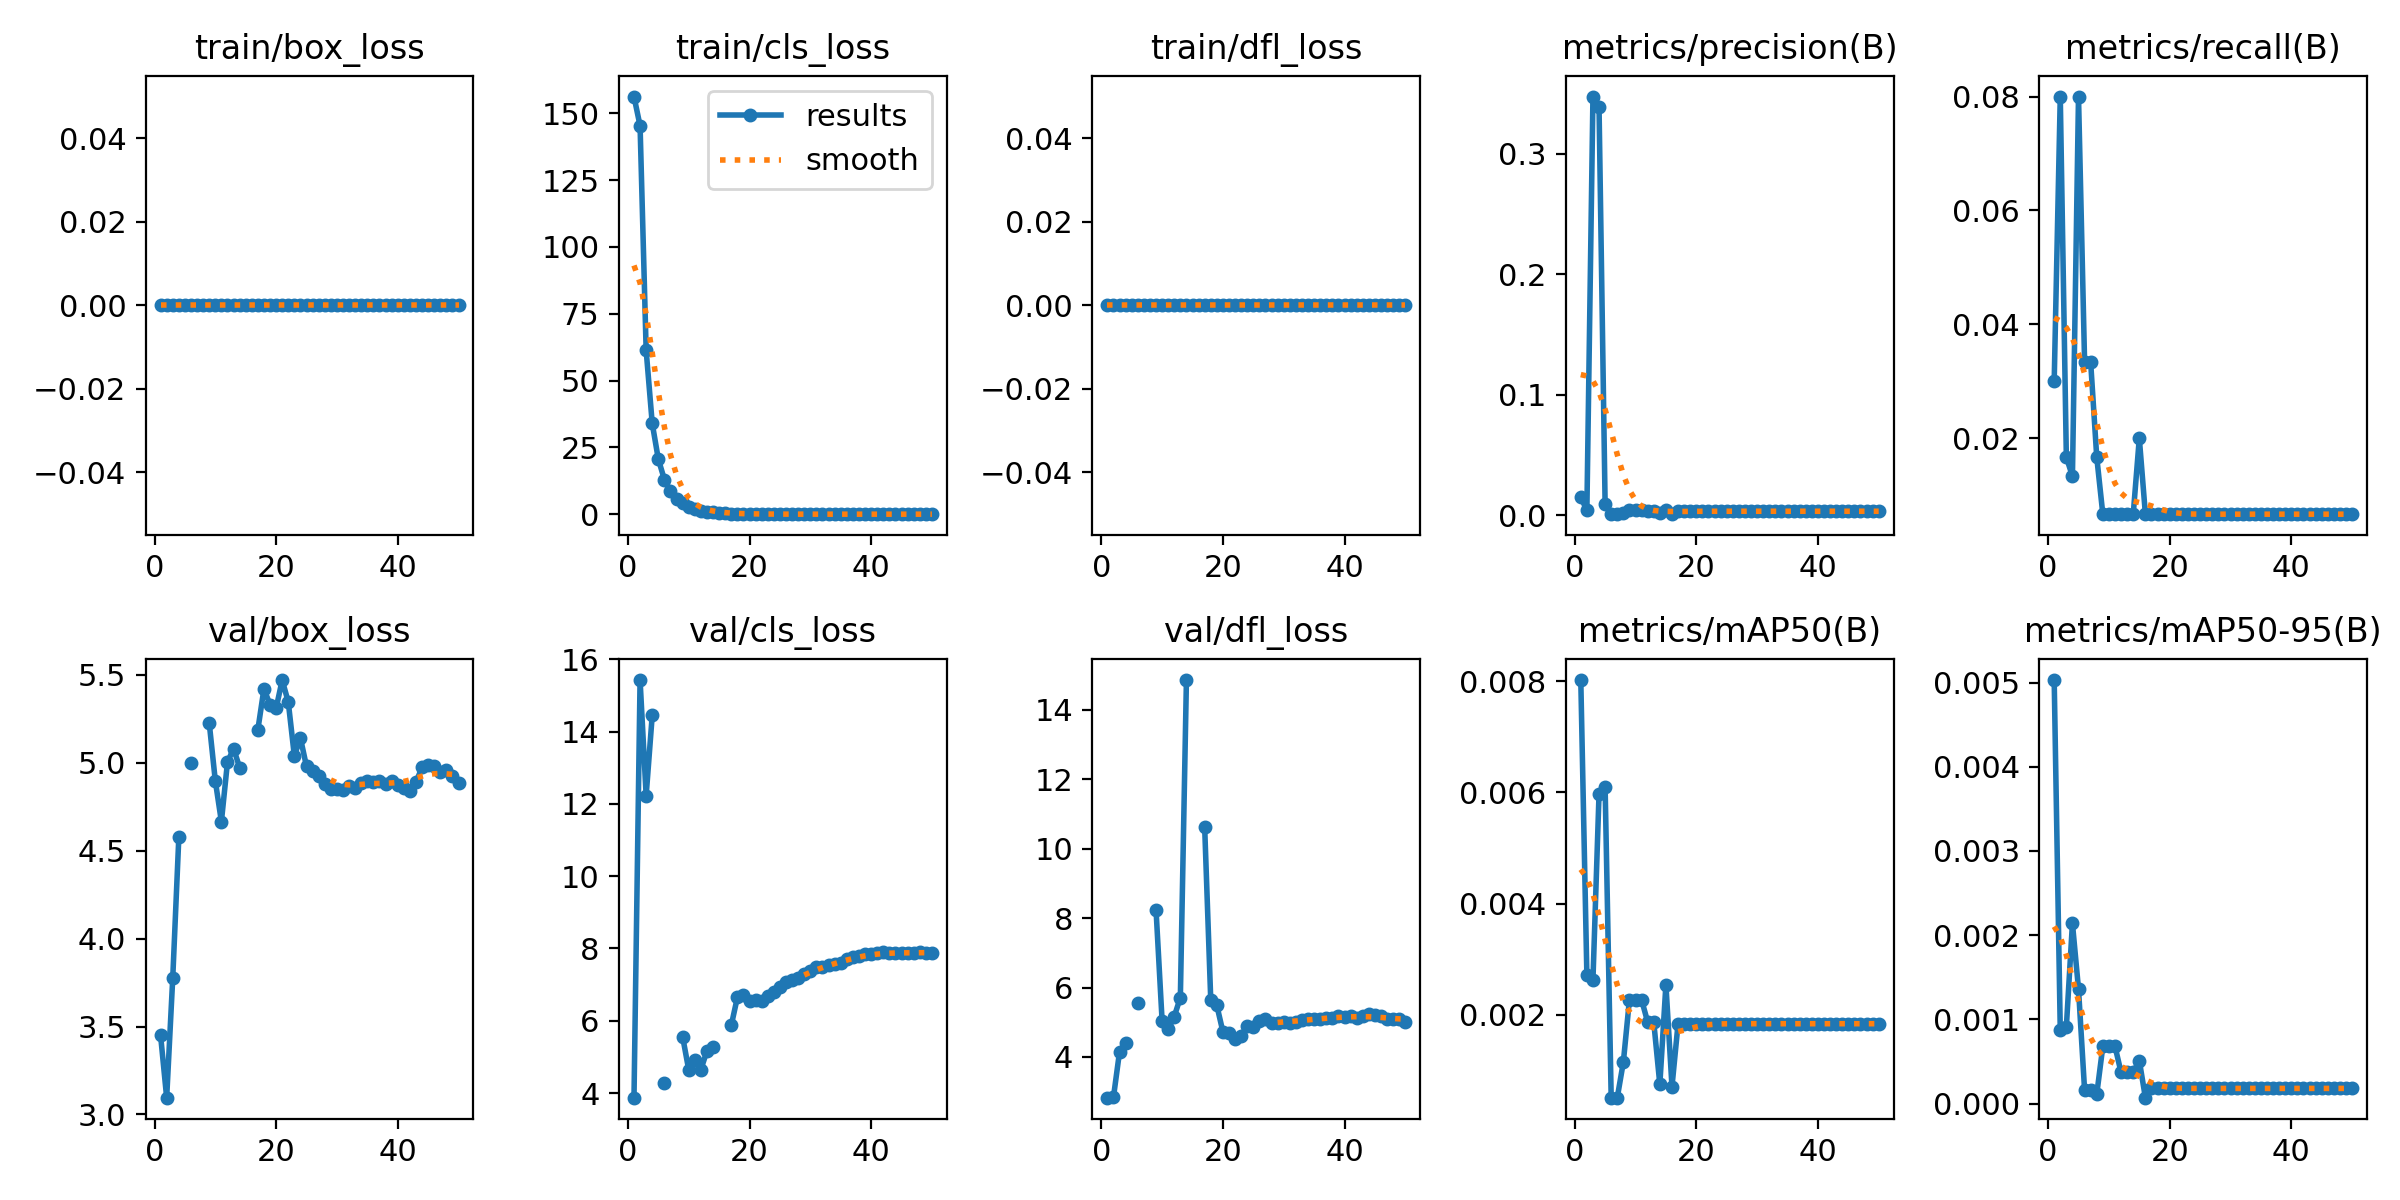

Data behind this chart, as committed beside it:
epoch, time, train/box_loss, train/cls_loss, train/dfl_loss, metrics/precision(B), metrics/recall(B), metrics/mAP50(B), metrics/mAP50-95(B), val/box_loss, val/cls_loss, val/dfl_loss, lr/pg0, lr/pg1, lr/pg2
1, 7.596, 0, 156.3, 0, 0.01504, 0.03, 0.00802, 0.00503, 3.449, 3.873, 2.827, 0.0001429, 0.0001429, 0.0001429
2, 12.15, 0, 145.3, 0, 0.0039, 0.08, 0.00272, 0.00087, 3.096, 15.43, 2.841, 0.0002941, 0.0002941, 0.0002941
3, 22.67, 0, 61.31, 0, 0.3474, 0.01667, 0.00263, 0.00091, 3.777, 12.23, 4.15, 0.0004392, 0.0004392, 0.0004392
4, 33.56, 0, 33.95, 0, 0.3391, 0.01333, 0.00597, 0.00214, 4.577, 14.45, 4.393, 0.000578, 0.000578, 0.000578
5, 44.2, 0, 20.61, 0, 0.00957, 0.08, 0.0061, 0.00136, nan, nan, nan, 0.0007105, 0.0007105, 0.0007105
6, 55.28, 0, 12.94, 0, 0.00084, 0.03333, 0.00051, 0.00016, 5.001, 4.27, 5.566, 0.0008369, 0.0008369, 0.0008369
7, 66.73, 0, 8.58, 0, 0.00084, 0.03333, 0.00051, 0.00016, nan, nan, nan, 0.000957, 0.000957, 0.000957
8, 75.34, 0, 5.751, 0, 0.00204, 0.01667, 0.00115, 0.00011, nan, nan, nan, 0.001071, 0.001071, 0.001071
9, 79.87, 0, 4.003, 0, 0.00422, 0.00667, 0.00227, 0.00068, 5.226, 5.559, 8.24, 0.001179, 0.001179, 0.001179
10, 83.9, 0, 2.656, 0, 0.00422, 0.00667, 0.00227, 0.00068, 4.897, 4.645, 5.039, 0.001174, 0.001174, 0.001174
11, 88.2, 0, 1.913, 0, 0.00422, 0.00667, 0.00227, 0.00068, 4.666, 4.915, 4.792, 0.001146, 0.001146, 0.001146
12, 92.28, 0, 1.372, 0, 0.00351, 0.00667, 0.00187, 0.00037, 5.003, 4.648, 5.165, 0.001118, 0.001118, 0.001118
13, 96.59, 0, 0.9238, 0, 0.00351, 0.00667, 0.00187, 0.00037, 5.081, 5.166, 5.711, 0.001089, 0.001089, 0.001089
14, 100.6, 0, 0.6754, 0, 0.00145, 0.00667, 0.00075, 0.00037, 4.973, 5.276, 14.86, 0.001061, 0.001061, 0.001061
15, 104.7, 0, 0.4731, 0, 0.00461, 0.02, 0.00254, 0.00051, nan, nan, nan, 0.001033, 0.001033, 0.001033
16, 108.7, 0, 0.3354, 0, 0.00135, 0.00667, 0.00071, 7e-05, nan, nan, nan, 0.001005, 0.001005, 0.001005
17, 112.7, 0, 0.2334, 0, 0.00327, 0.00667, 0.00184, 0.00018, 5.188, 5.873, 10.62, 0.0009763, 0.0009763, 0.0009763
18, 116.8, 0, 0.1692, 0, 0.00327, 0.00667, 0.00184, 0.00018, 5.421, 6.645, 5.641, 0.000948, 0.000948, 0.000948
19, 120.8, 0, 0.1321, 0, 0.00327, 0.00667, 0.00184, 0.00018, 5.33, 6.712, 5.485, 0.0009197, 0.0009197, 0.0009197
20, 125.2, 0, 0.09384, 0, 0.00327, 0.00667, 0.00184, 0.00018, 5.31, 6.542, 4.723, 0.0008914, 0.0008914, 0.0008914
21, 129.2, 0, 0.05562, 0, 0.00327, 0.00667, 0.00184, 0.00018, 5.47, 6.563, 4.68, 0.0008631, 0.0008631, 0.0008631
22, 133.4, 0, 0.03871, 0, 0.00327, 0.00667, 0.00184, 0.00018, 5.345, 6.536, 4.514, 0.0008348, 0.0008348, 0.0008348
23, 138.1, 0, 0.02704, 0, 0.00327, 0.00667, 0.00184, 0.00018, 5.039, 6.693, 4.601, 0.0008065, 0.0008065, 0.0008065
24, 142, 0, 0.02013, 0, 0.00327, 0.00667, 0.00184, 0.00018, 5.141, 6.79, 4.904, 0.0007782, 0.0007782, 0.0007782
25, 146, 0, 0.01356, 0, 0.00327, 0.00667, 0.00184, 0.00018, 4.979, 6.94, 4.866, 0.0007499, 0.0007499, 0.0007499
26, 150.1, 0, 0.00888, 0, 0.00327, 0.00667, 0.00184, 0.00018, 4.953, 7.084, 5.033, 0.0007216, 0.0007216, 0.0007216
27, 154.2, 0, 0.00657, 0, 0.00327, 0.00667, 0.00184, 0.00018, 4.922, 7.115, 5.105, 0.0006934, 0.0006934, 0.0006934
28, 158.2, 0, 0.00394, 0, 0.00327, 0.00667, 0.00184, 0.00018, 4.88, 7.184, 4.987, 0.0006651, 0.0006651, 0.0006651
29, 162.3, 0, 0.0031, 0, 0.00327, 0.00667, 0.00184, 0.00018, 4.853, 7.284, 4.98, 0.0006368, 0.0006368, 0.0006368
30, 166.9, 0, 0.00284, 0, 0.00327, 0.00667, 0.00184, 0.00018, 4.853, 7.372, 5.005, 0.0006085, 0.0006085, 0.0006085
31, 171, 0, 0.00249, 0, 0.00327, 0.00667, 0.00184, 0.00018, 4.844, 7.48, 4.965, 0.0005802, 0.0005802, 0.0005802
32, 175, 0, 0.00207, 0, 0.00327, 0.00667, 0.00184, 0.00018, 4.869, 7.498, 5.011, 0.0005519, 0.0005519, 0.0005519
33, 178.9, 0, 0.00172, 0, 0.00327, 0.00667, 0.00184, 0.00018, 4.855, 7.554, 5.061, 0.0005236, 0.0005236, 0.0005236
34, 183.1, 0, 0.00132, 0, 0.00327, 0.00667, 0.00184, 0.00018, 4.885, 7.57, 5.084, 0.0004953, 0.0004953, 0.0004953
35, 187.1, 0, 0.00086, 0, 0.00327, 0.00667, 0.00184, 0.00018, 4.896, 7.598, 5.099, 0.000467, 0.000467, 0.000467
36, 191.1, 0, 0.00042, 0, 0.00327, 0.00667, 0.00184, 0.00018, 4.892, 7.706, 5.105, 0.0004387, 0.0004387, 0.0004387
37, 195.1, 0, 0.0002, 0, 0.00327, 0.00667, 0.00184, 0.00018, 4.895, 7.755, 5.118, 0.0004104, 0.0004104, 0.0004104
38, 199.1, 0, 0.00013, 0, 0.00327, 0.00667, 0.00184, 0.00018, 4.881, 7.788, 5.113, 0.0003821, 0.0003821, 0.0003821
39, 203, 0, 0.00012, 0, 0.00327, 0.00667, 0.00184, 0.00018, 4.897, 7.836, 5.176, 0.0003538, 0.0003538, 0.0003538
40, 207, 0, 0.00012, 0, 0.00327, 0.00667, 0.00184, 0.00018, 4.872, 7.849, 5.152, 0.0003255, 0.0003255, 0.0003255
41, 211.4, 0, 5e-05, 0, 0.00327, 0.00667, 0.00184, 0.00018, 4.854, 7.889, 5.17, 0.0002972, 0.0002972, 0.0002972
42, 215.6, 0, 2e-05, 0, 0.00327, 0.00667, 0.00184, 0.00018, 4.841, 7.905, 5.133, 0.0002689, 0.0002689, 0.0002689
43, 219.6, 0, 8e-05, 0, 0.00327, 0.00667, 0.00184, 0.00018, 4.889, 7.878, 5.168, 0.0002406, 0.0002406, 0.0002406
44, 223.5, 0, 1e-05, 0, 0.00327, 0.00667, 0.00184, 0.00018, 4.974, 7.874, 5.231, 0.0002123, 0.0002123, 0.0002123
45, 227.5, 0, 1e-05, 0, 0.00327, 0.00667, 0.00184, 0.00018, 4.987, 7.877, 5.195, 0.0001841, 0.0001841, 0.0001841
46, 231.5, 0, 0, 0, 0.00327, 0.00667, 0.00184, 0.00018, 4.982, 7.87, 5.179, 0.0001558, 0.0001558, 0.0001558
47, 235.4, 0, 2e-05, 0, 0.00327, 0.00667, 0.00184, 0.00018, 4.947, 7.883, 5.088, 0.0001275, 0.0001275, 0.0001275
48, 239.4, 0, 0, 0, 0.00327, 0.00667, 0.00184, 0.00018, 4.96, 7.894, 5.107, 9.91726e-05, 9.91726e-05, 9.91726e-05
49, 243.5, 0, 0, 0, 0.00327, 0.00667, 0.00184, 0.00018, 4.926, 7.885, 5.084, 7.08784e-05, 7.08784e-05, 7.08784e-05
50, 247.4, 0, 1e-05, 0, 0.00327, 0.00667, 0.00184, 0.00018, 4.882, 7.887, 5.015, 4.25842e-05, 4.25842e-05, 4.25842e-05
